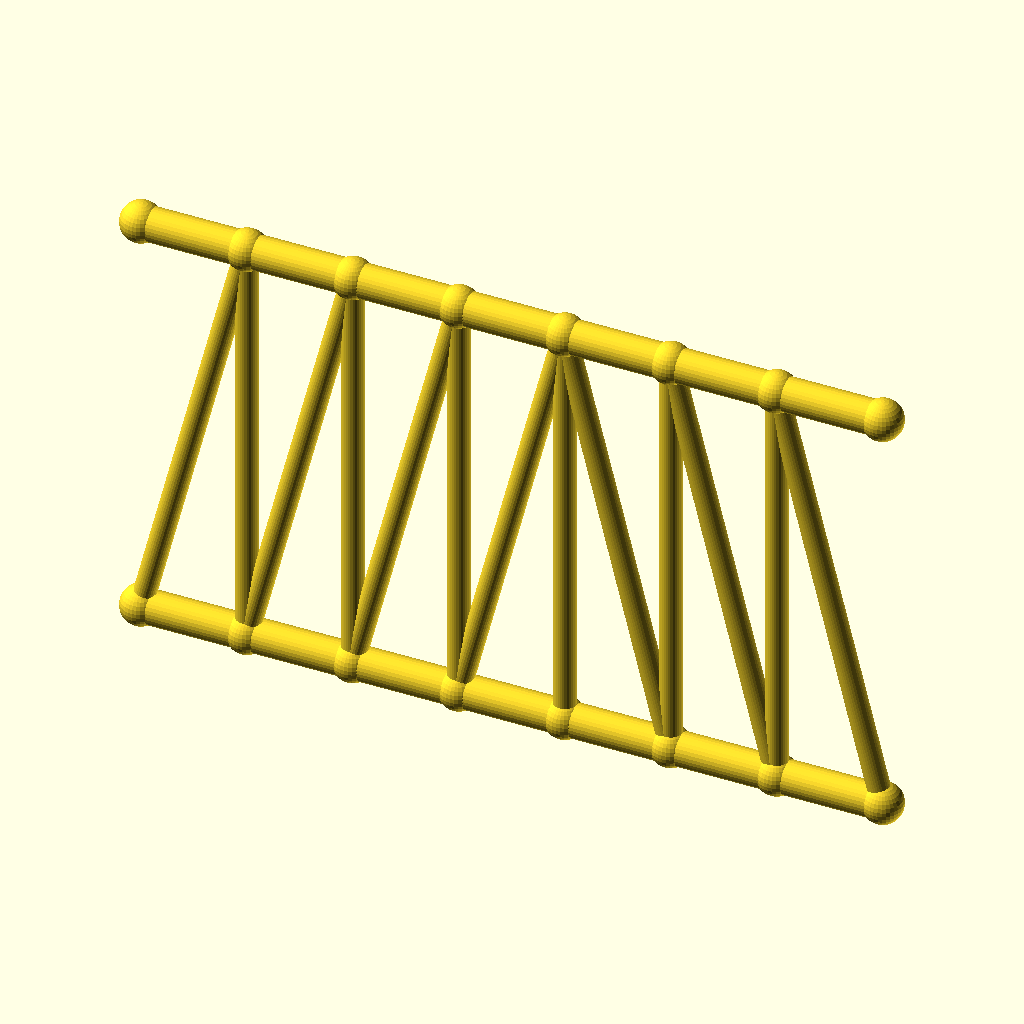
Cell 1 — every parameter at its default value.
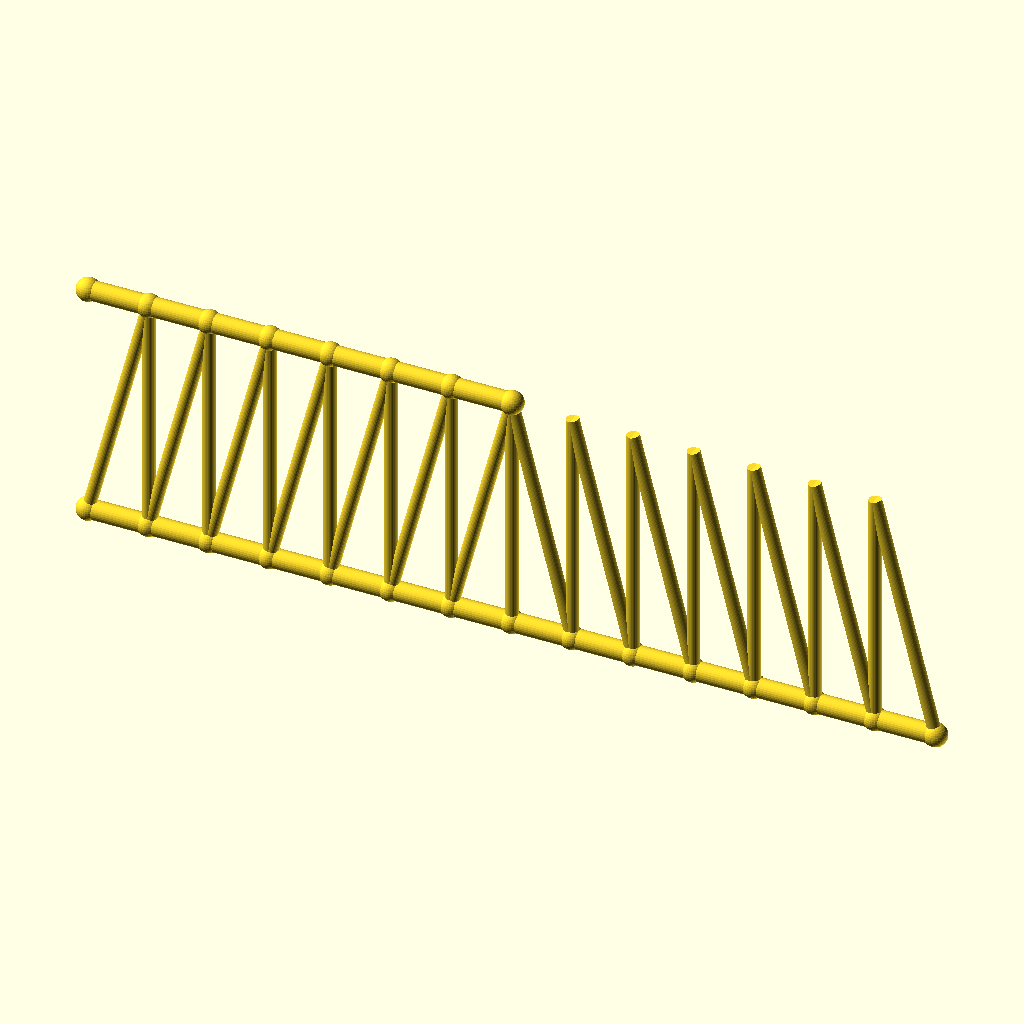
Cell 2: the same model with panels = 14.
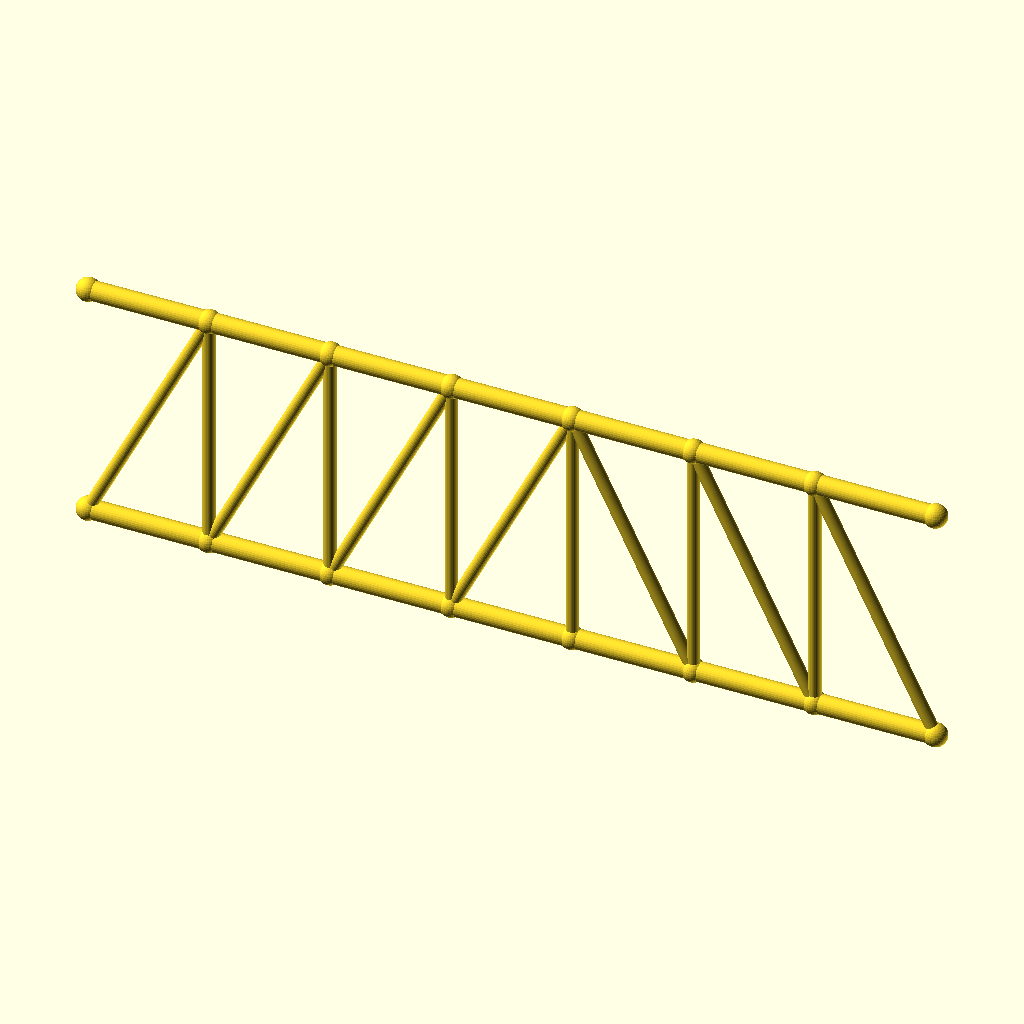
Cell 3: panel_p = 50 (everything else at default).
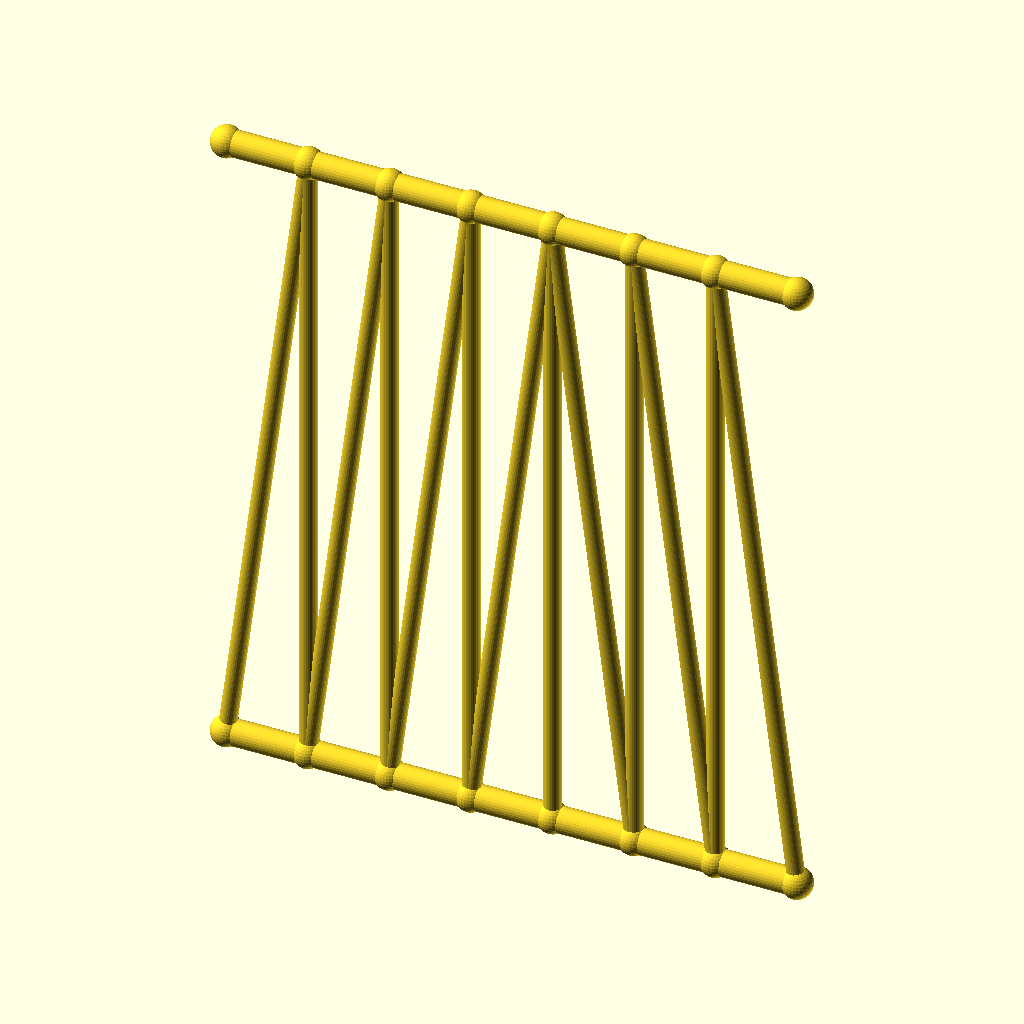
Cell 4 — frame_h set to 200, the other parameters unchanged.
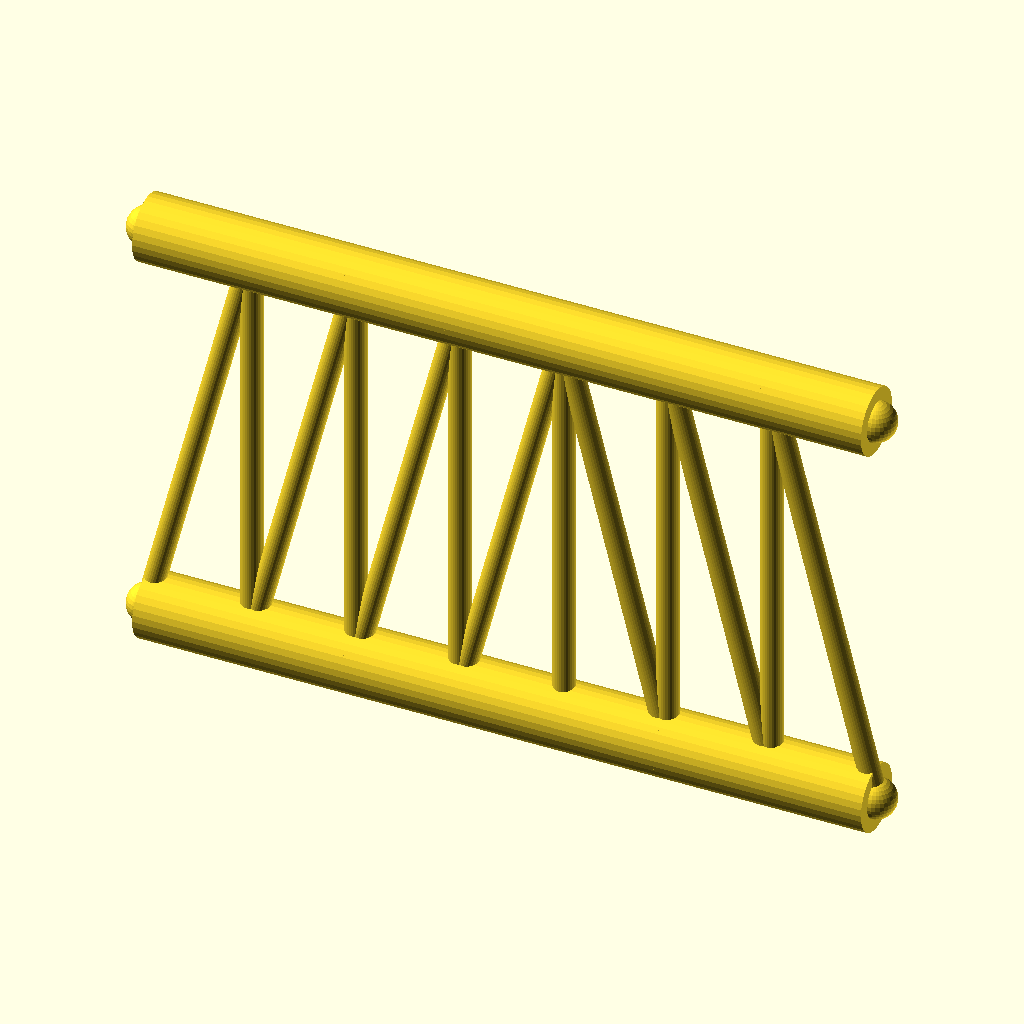
Cell 5: the same model with chord_r = 8.
The same orthographic view direction (rotation 55°, 0°, 25°; colour scheme Cornfield) for every cell, with the view re-fitted per cell, so scale and position can differ between cells.
Source of the model, optional_data/data/gen2/trusses/part_0022.scad:
$fn = 32;

// ----------------------------------------------------------------------
// Pratt truss: span 175 mm, height 100 mm, 7 equal panels
// ----------------------------------------------------------------------

// --- parameters (mm) ---
panels = 7;               // number of equal panels
panel_p = 25;             // panel length, X
span = 175;               // span between the end joints
frame_h = 100;            // truss height, Z
chord_r = 4;              // chord member radius
diag_r = 2.6;             // diagonal member radius
vert_r = 2.6;             // vertical post radius
joint_r = 4.8;            // joint ball radius

module member(a, b, r) {
  /* rod: cylinder from joint a to joint b */
  d = b - a;
  length = norm(d);
  translate(a) rotate([0, acos(d[2] / length), atan2(d[1], d[0])])
    cylinder(h = length, r = r);
}

module joint(p, r) {
  /* ball at the joint centre */
  translate(p) sphere(r = r);
}

bottom = [for (i = [0 : panels]) [i * panel_p, 0, 0]];
top = [for (i = [0 : panels]) [i * panel_p, 0, frame_h]];

for (i = [0 : panels - 1]) member(bottom[i], bottom[i + 1], chord_r);
for (i = [0 : 6]) member(top[i], top[i + 1], chord_r);

/* vertical posts */
for (i = [1 : panels - 1]) member(bottom[i], top[i], vert_r);

/* diagonals lean toward mid-span */
for (i = [0 : panels - 1]) {
  if (i < panels / 2) {
    member(bottom[i], top[i + 1], diag_r);
  } else {
    member(top[i], bottom[i + 1], diag_r);
  }
}

/* joint balls */
for (i = [0 : panels]) joint(bottom[i], joint_r);
for (i = [0 : 7]) joint(top[i], joint_r);
Parameter table extracted from the source (name, type, default, range or options):
panels: number, default 7
panel_p: number, default 25
span: number, default 175
frame_h: number, default 100
chord_r: number, default 4
diag_r: number, default 2.6
vert_r: number, default 2.6
joint_r: number, default 4.8
